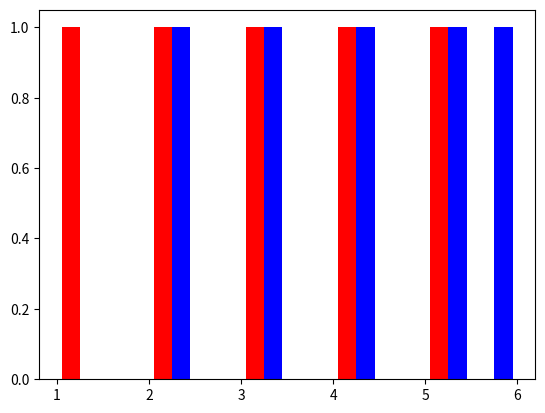

This figure's Python source:
import matplotlib.pyplot as plt

data1 = [1, 2, 3, 4, 5]
data2 = [2, 3, 4, 5, 6]

# Multiple datasets, each can have its own color
plt.hist([data1, data2], color=['red', 'blue'])

plt.show()
